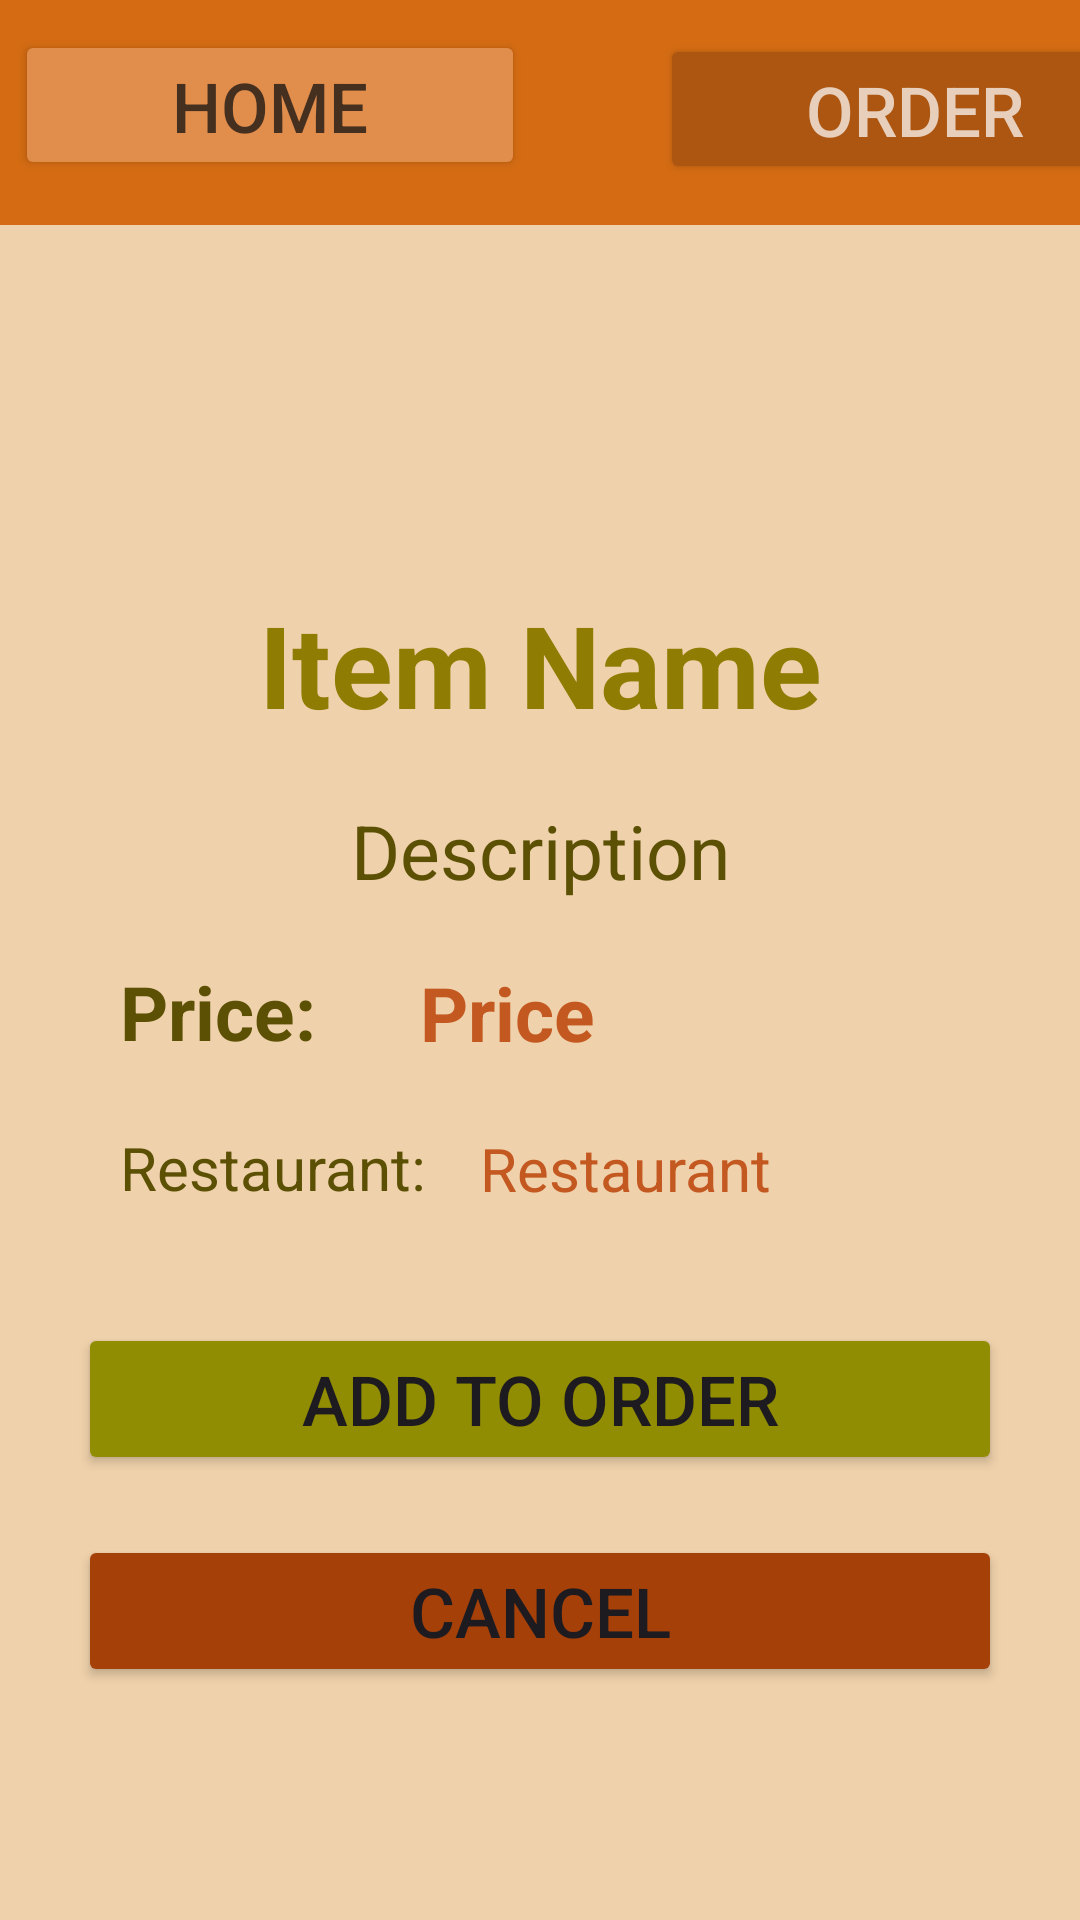

This screen was rendered from an Android layout file. Write that file and the resources it references.
<!-- AndroidManifest.xml: application theme Theme.Prehrambenica1 -->
<!-- res/layout/activity_view_item.xml -->
<?xml version="1.0" encoding="utf-8"?>
<LinearLayout xmlns:android="http://schemas.android.com/apk/res/android"
    xmlns:app="http://schemas.android.com/apk/res-auto"
    xmlns:tools="http://schemas.android.com/tools"
    android:layout_width="match_parent"
    android:layout_height="match_parent"
    android:padding="0dp"
    android:background="#EFD1AB"
    android:orientation="vertical"
    tools:context=".ViewItemActivity">
    <LinearLayout
        android:layout_width="match_parent"
        android:layout_height="75dp"
        android:padding="0dp"
        android:background="#D56C13"
        android:orientation="vertical"
        tools:context=".ViewItemActivity">

        <Button
            android:id="@+id/home"
            android:layout_width="170dp"
            android:layout_height="50dp"
            android:layout_marginLeft="5dp"
            android:layout_marginTop="10dp"
            android:layout_marginBottom="38dp"
            android:backgroundTint="#E18D4C"
            android:gravity="center"
            android:text="Home"
            android:textColor="#453020"
            android:textSize="23dp" />
        <Button
            android:id="@+id/viewOrder"
            android:layout_width="170dp"
            android:layout_height="50dp"
            android:layout_marginTop="-87dp"
            android:layout_marginBottom="38dp"
            android:layout_marginLeft="220dp"
            android:backgroundTint="#AC5612"
            android:gravity="center"
            android:text="Order"
            android:textColor="#E8CFBB"
            android:textSize="23dp" />

    </LinearLayout>

    <ImageView
        android:id="@+id/imageView2"
        android:layout_width="match_parent"
        android:layout_height="105dp"
        android:onClick="chooseImage"
        android:scaleType="centerCrop"
        tools:srcCompat="@tools:sample/backgrounds/scenic" />

    <TextView
        android:id="@+id/itemName"
        android:layout_width="match_parent"
        android:layout_height="wrap_content"
        android:layout_marginTop="16dp"
        android:layout_marginBottom="10dp"
        android:gravity="center_horizontal"
        android:text="Item Name"
        android:textColor="#8F7C03"
        android:textSize="38dp"
        android:textStyle="bold" />
    <TextView
        android:id="@+id/description4"
        android:layout_width="match_parent"
        android:layout_height="wrap_content"
        android:layout_marginTop="10dp"
        android:layout_marginLeft="26dp"
        android:layout_marginRight="26dp"
        android:layout_marginBottom="10dp"
        android:gravity="center_horizontal"
        android:text="Description"
        android:textColor="#5C5005"
        android:textSize="25dp" />
    <TextView
        android:layout_width="100dp"
        android:layout_height="40dp"
        android:layout_marginTop="10dp"
        android:layout_marginLeft="40dp"
        android:layout_marginBottom="10dp"
        android:gravity="left"
        android:text="Price:"
        android:textColor="#5C5005"
        android:textSize="25dp"
        android:textStyle="bold" />
    <TextView
        android:id="@+id/price1"
        android:layout_width="match_parent"
        android:layout_height="40dp"
        android:layout_marginTop="-50dp"
        android:layout_marginLeft="140dp"
        android:layout_marginBottom="5dp"
        android:gravity="left"
        android:text="Price"
        android:textColor="#C35820"
        android:textSize="25dp"
        android:textStyle="bold" />
    <TextView
        android:layout_width="140dp"
        android:layout_height="55dp"
        android:layout_marginTop="10dp"
        android:layout_marginLeft="40dp"
        android:layout_marginBottom="10dp"
        android:gravity="left"
        android:text="Restaurant:"
        android:textColor="#5C5005"
        android:textSize="20dp"
        />
    <TextView
        android:id="@+id/restaurantName"
        android:layout_width="match_parent"
        android:layout_height="55dp"
        android:layout_marginTop="-65dp"
        android:layout_marginLeft="160dp"
        android:layout_marginBottom="10dp"
        android:gravity="left"
        android:text="Restaurant"
        android:textColor="#C35820"
        android:textSize="20dp" />
    <Button
        android:layout_width="match_parent"
        android:layout_height="wrap_content"
        android:id="@+id/add_item"
        android:text="Add to Order"
        android:textSize="23dp"
        android:layout_marginLeft="26dp"
        android:layout_marginRight="26dp"
        android:backgroundTint="#918D02"
        android:layout_marginBottom="20dp"/>
    <Button
        android:layout_width="match_parent"
        android:layout_height="wrap_content"
        android:id="@+id/cancel"
        android:text="Cancel"
        android:textSize="23dp"
        android:layout_marginLeft="26dp"
        android:layout_marginRight="26dp"
        android:backgroundTint="#A64009"
        android:layout_marginBottom="20dp"/>


</LinearLayout>
<!-- resources referenced by this layout -->
<resources>
  <style name="Theme.Prehrambenica1" parent="Base.Theme.Prehrambenica1" />
  <style name="Base.Theme.Prehrambenica1" parent="Theme.Material3.DayNight.NoActionBar">
          
          
      </style>
</resources>
